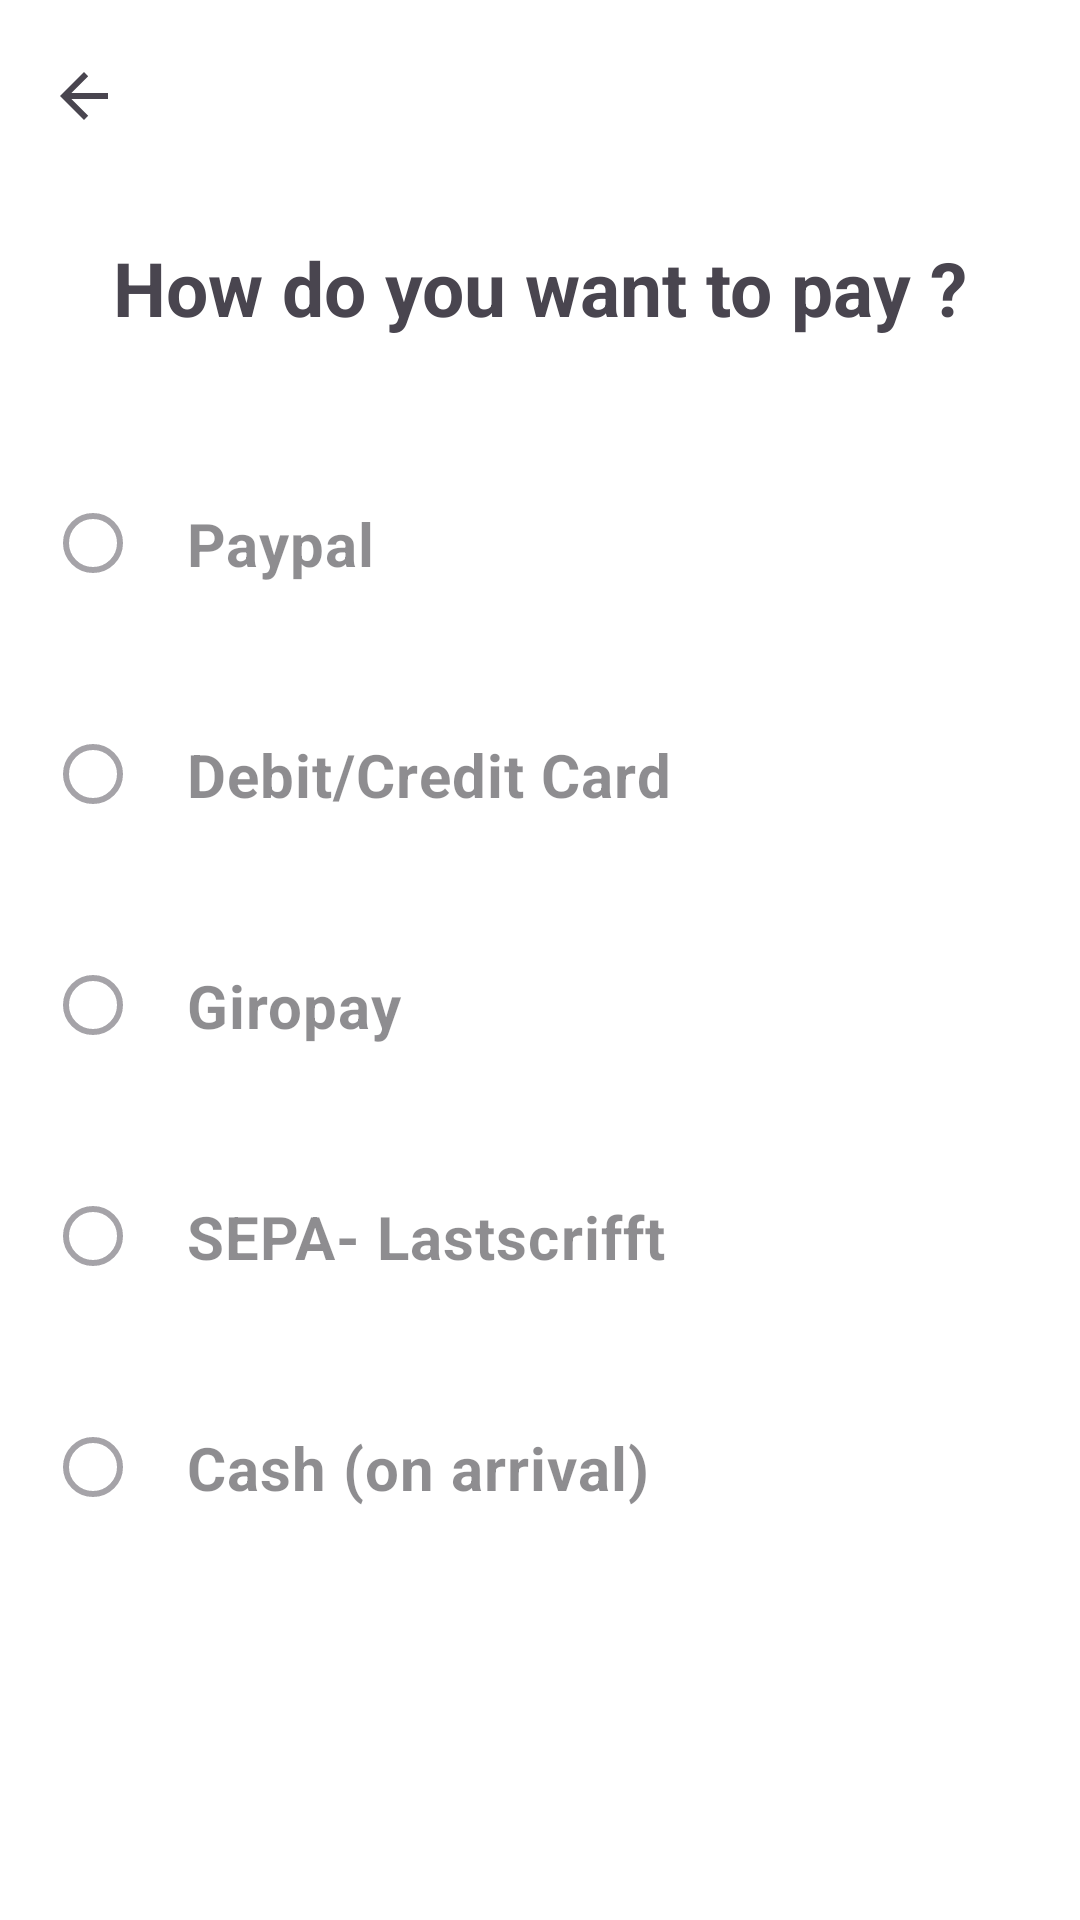

Here is an Android app screen rendered from its layout file. Give the layout XML and the strings, colors and styles it references.
<!-- AndroidManifest.xml: application theme Theme.HCIPrototypWS23 -->
<!-- res/layout/fragment_payment_method.xml -->
<?xml version="1.0" encoding="utf-8"?>
<androidx.appcompat.widget.LinearLayoutCompat xmlns:android="http://schemas.android.com/apk/res/android"
    xmlns:app="http://schemas.android.com/apk/res-auto"
    xmlns:tools="http://schemas.android.com/tools"
    android:layout_width="match_parent"
    android:layout_height="match_parent"
    android:orientation="vertical"
    android:background="@color/white"
    tools:context=".Fragments.PaymentMethod">

    <androidx.appcompat.widget.Toolbar
        android:id="@+id/paymentMethod_tb"
        android:layout_width="match_parent"
        android:layout_height="wrap_content"
        android:background="@color/white"
        android:minHeight="?attr/actionBarSize"
        android:theme="?attr/actionBarTheme"
        app:navigationIcon="?attr/homeAsUpIndicator" />

    <TextView
        android:id="@+id/textView"
        android:layout_width="wrap_content"
        android:layout_height="wrap_content"
        android:text="@string/how_do_you_want_to_pay"
        android:layout_gravity="center_horizontal"
        android:layout_marginTop="15dp"
        android:layout_marginBottom="20dp"
        android:textSize="25sp"
        android:textStyle="bold" />

    <RadioGroup
        android:layout_width="match_parent"
        android:layout_height="wrap_content">

        <RadioButton
            android:id="@+id/payment_paypal_rb"
            android:layout_width="match_parent"
            android:layout_height="wrap_content"
            android:layout_marginStart="15dp"
            android:layout_marginTop="20dp"
            android:layout_marginEnd="15dp"
            android:padding="15dp"
            android:text="@string/paypal"
            android:textSize="20sp"
            android:textStyle="bold"
            android:alpha="0.5"
            android:clickable="false"
            android:background="@drawable/rounded_slight_gray"/>

        <RadioButton
            android:id="@+id/payment_debit_rb"
            android:layout_width="match_parent"
            android:layout_height="wrap_content"
            android:layout_marginStart="15dp"
            android:layout_marginTop="20dp"
            android:layout_marginEnd="15dp"
            android:padding="15dp"
            android:text="@string/debit_credit_card"
            android:textSize="20sp"
            android:textStyle="bold"
            android:alpha="0.5"
            android:clickable="false"
            android:background="@drawable/rounded_slight_gray" />

        <RadioButton
            android:id="@+id/payment_giropay_rb"
            android:layout_width="match_parent"
            android:layout_height="wrap_content"
            android:layout_marginStart="15dp"
            android:layout_marginTop="20dp"
            android:layout_marginEnd="15dp"
            android:padding="15dp"
            android:text="@string/giropay"
            android:textSize="20sp"
            android:textStyle="bold"
            android:alpha="0.5"
            android:clickable="false"
            android:background="@drawable/rounded_slight_gray" />

        <RadioButton
            android:id="@+id/payment_sepa_rb"
            android:layout_width="match_parent"
            android:layout_height="wrap_content"
            android:layout_marginStart="15dp"
            android:layout_marginTop="20dp"
            android:layout_marginEnd="15dp"
            android:padding="15dp"
            android:text="@string/sepa_lastscrifft"
            android:textSize="20sp"
            android:textStyle="bold"
            android:alpha="0.5"
            android:clickable="false"
            android:background="@drawable/rounded_slight_gray" />

        <RadioButton
            android:id="@+id/payment_cash_rb"
            android:layout_width="match_parent"
            android:layout_height="wrap_content"
            android:layout_marginStart="15dp"
            android:layout_marginTop="20dp"
            android:layout_marginEnd="15dp"
            android:padding="15dp"
            android:text="@string/cash_on_arrival"
            android:textSize="20sp"
            android:textStyle="bold"
            android:alpha="0.5"
            android:clickable="false"
            android:background="@drawable/rounded_slight_gray" />

    </RadioGroup>


    <androidx.appcompat.widget.AppCompatButton
        android:id="@+id/paymentMethod_btn"
        android:layout_width="match_parent"
        android:layout_height="wrap_content"
        android:layout_marginStart="15dp"
        android:layout_marginTop="20dp"
        android:layout_marginEnd="15dp"
        android:background="@drawable/rounded_button_background"
        android:text="@string/book_now"
        android:textAllCaps="false"
        android:textColor="@color/white"
        android:translationY="170dp" />



</androidx.appcompat.widget.LinearLayoutCompat>
<!-- resources referenced by this layout -->
<resources>
  <color name="white">#FFFFFFFF</color>
  <!-- drawable rounded_button_background (drawable) -->
  <?xml version="1.0" encoding="utf-8"?>
  <shape xmlns:android="http://schemas.android.com/apk/res/android"
      android:shape="rectangle">
      <solid android:color="#3F51B5" /> 
      <corners android:radius="8dp" /> 
  </shape>
  <string name="book_now">Book now!</string>
  <string name="cash_on_arrival">Cash (on arrival)</string>
  <string name="debit_credit_card">Debit/Credit Card</string>
  <string name="giropay">Giropay</string>
  <string name="how_do_you_want_to_pay">How do you want to pay ?</string>
  <string name="paypal">Paypal</string>
  <string name="sepa_lastscrifft">SEPA- Lastscrifft</string>
  <style name="Theme.HCIPrototypWS23" parent="Base.Theme.HCIPrototypWS23" />
  <style name="Base.Theme.HCIPrototypWS23" parent="Theme.Material3.DayNight.NoActionBar">
          
          
      </style>
</resources>
